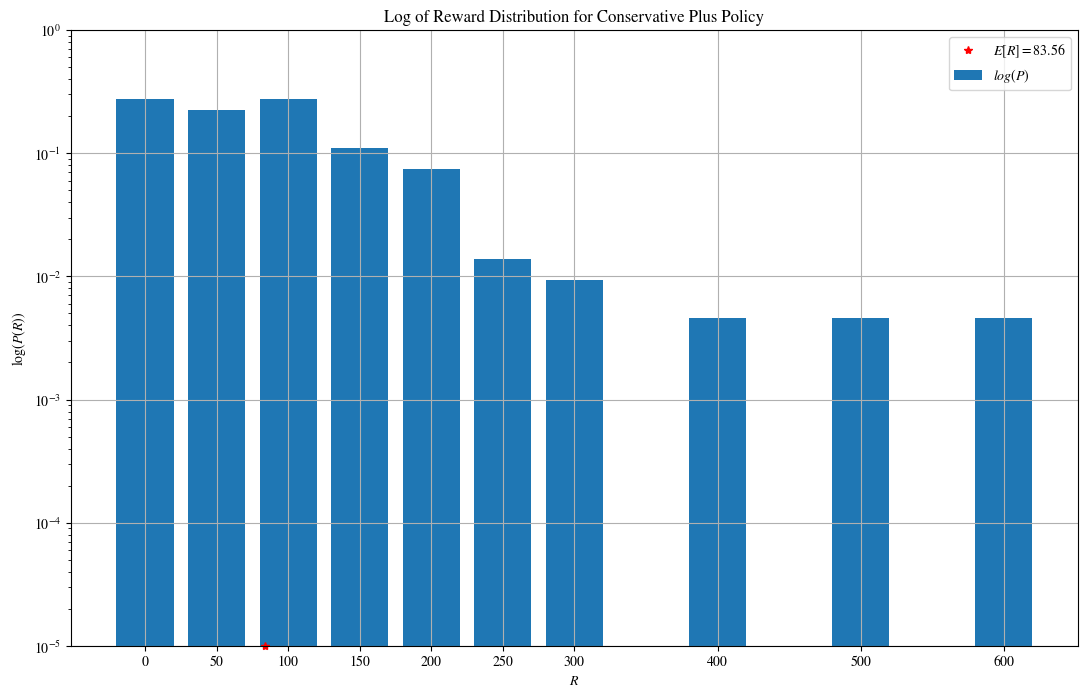

Python code for this plot:
# Probabilites for Farkleing with X Dice
# 6 --  2.31%
# 5 --  7.72%
# 4 -- 15.74%
# 3 -- 27.78%
# 2 -- 44.44%
# 1 -- 66.67%

import numpy as np

import matplotlib
matplotlib.rcParams['mathtext.fontset'] = 'stix'
matplotlib.rcParams['font.family'] = 'STIXGeneral'

import matplotlib.pyplot as plt

def throw(i = None):
    if i == None or i == 3:
        result = (((3,  0), 60./216), \
                  ((3,  1), 48./216), \
                  ((3,  2), 48./216), \
                  ((3,  3), 12./216), \
                  ((3,  4), 24./216), \
                  ((3,  5), 12./216), \
                  ((3,  6),  1./216), \
                  ((3,  7),  3./216), \
                  ((3,  8),  3./216), \
                  ((3,  9),  1./216), \
                  ((3, 10),  1./216), \
                  ((3, 11),  1./216), \
                  ((3, 12),  1./216), \
                  ((3, 13),  1./216))
    if i == 2:
        result = (((2, 0), 16./36), \
                  ((2, 1),  8./36), \
                  ((2, 2),  8./36), \
                  ((2, 3),  1./36), \
                  ((2, 4),  2./36), \
                  ((2, 5),  1./36))
    if i == 1:
        result = (((1, 0), 4./6), \
                  ((1, 1), 1./6), \
                  ((1, 2), 1./6))

    return result
    
# Min greedy policy
def find_next_action_min_greedy(state, reward, sigma):
    if state[0] == 1:
        return (0, 50 * state[1])
    
    elif state[0] == 2:
        if state[1] < 3:
            return (1, 50 * state[1])
        else:
            return (0, 50 * (state[1] - 1))
    
    else:  # state[0] == 3 dice
        if state[1] < 3:
            return (2, 50 * state[1])
        elif state[1] < 6:
            return (1, 50 * (state[1] - 1))
        elif state[1] < 8:
            return (0, 200)
        elif state[1] < 10:
            return (0, 50 * (state[1] - 3))
        else:
            return (0, 100 * (state[1] - 7))
        
# Min greedy policy
def find_next_action_max_greedy(state, reward, sigma):
    if state[0] == 1:
        return (0, 50 * state[1])
    
    elif state[0] == 2:
        if state[1] < 3:
            return (1, 50 * state[1])
        else:
            return (0, 50 * (state[1] - 1))
    
    else:  # state[0] == 3 dice
        if state[1] < 3:
            return (2, 50 * state[1])
        elif state[1] < 5:
            return (2, 50 * (state[1] - 2))
        elif state[1] == 5:
            return (2, 100)
        elif state[1] < 8:
            return (0, 200)
        elif state[1] < 10:
            return (0, 50 * (state[1] - 3))
        else:
            return (0, 100 * (state[1] - 7))

    
def find_next_action_conservative(state, reward, sigma):
    if state[0] == 1:
        return (0, 50 * state[1])
    
    elif state[0] == 2:
        if state[1] < 3:
            return (0, 50 * state[1])
        else:
            return (0, 50 * (state[1] - 1))
    
    else:  # state[0] == 3 dice
        if state[1] < 3:
            return (0, 50 * state[1])
        elif state[1] < 6:
            return (0, 50 * (state[1] - 1))
        elif state[1] < 8:
            return (0, 200)
        elif state[1] < 10:
            return (0, 50 * (state[1] - 3))
        else:
            return (0, 100 * (state[1] - 7))


global p1, p2, pnf3, R1, R2, R3

pnf1 = 1./3
p1 = 0.31739496
R1 = 35.24041445
def compute_E1_total(R):
    E = 1./6*max(R+50,compute_E3_total(R+50)) + 1./6*max(R+100,compute_E3_total(R+100))
    return E

pnf2 = 5./9
p2 = 0.55218238
R2 = 52.12393241
def compute_E2_total(R):
    E = ( 2./9*max(R+50,compute_E1_total(R+50)) + 2./9*max(R+100,compute_E1_total(R+100)) +
    1./36*max(R+100,compute_E3_total(R+100)) +  1./18*max(R+150,compute_E3_total(R+150)) +
    1./36*max(R+200,compute_E3_total(R+200)) )
    return E

pnf3 = 156./216
R3 = 83.56481

R3 = 92.72940957933241
pnf3 = 1 - 0.5006001371742113
R3 = 91.23085276634657
pnf3 = 1 - 0.477023319615912
R3 = 200.0
pnf3 = 0.1
#R3 = 92.7258373342478
#pnf3 = 1 - 0.49631344307270236
def compute_E3_total(R):
    return pnf3*R + R3


# plot the expected value function for i dice
def plot_expected_value_function(i):
    rewards = list( range(0,901,50) )
    if i == 1:
        E = [compute_E1_total(r) for r in rewards]
             
    elif i == 2:
        E = [compute_E2_total(r) for r in rewards]
    
    else:
        E = [compute_E3_total(r) for r in rewards]
        
    # Use least squares to solve for reward function linear coefficients
    m = len(rewards)
    y = np.array(E)
    A = np.c_[np.ones((m,1)), rewards]
    coeffs = np.dot(np.linalg.pinv(A), y)
    print (coeffs)
    
    text = "Expected Value function for %d dice" % i
    plt.figure(text, figsize=(13, 8))
    plt.yscale("linear")
    plt.title(text)
    plt.xlabel("$R$")
    plt.xticks(rewards)
    plt.ylabel("Expected Value")
    plt.plot(rewards, E)
    plt.plot(rewards, rewards)
    plt.show()

    return rewards,E 


# One final throw if after the first throw the reward is 50,
# or if three dice are available to throw and the reward is not greater than 300
def find_next_action_manual_best(state, reward, sigma):
    
    if state[0] == 1:
        if state[1] == 1:
            if reward + 50 <= compute_E3_total(reward + 50):
                return (3, 50)
            else:
                return (0, 50)
        if state[1] == 2:
            if reward + 100 <= compute_E3_total(reward + 100):
                return (3, 100)
            else:
                return (0, 100)
        
    elif state[0] == 2:
        if state[1] == 1:
            if reward + 50 <= compute_E1_total(reward + 50):
                return (1, 50)
            else:
                return (0, 50)

        if state[1] == 2:
            if reward + 100 <= compute_E1_total(reward + 100):
                return (1, 100)
            else:
                return (0, 100)

        if state[1] == 3:
            if reward + 100 <= compute_E3_total(reward + 100):
                return (3, 100)
            else:
                return (0, 100)

        if state[1] == 4:
            if reward + 150 <= compute_E3_total(reward + 150):
                return (3, 150)
            else:
                return (0, 150)

        if state[1] == 5:
            if reward + 200 <= compute_E3_total(reward + 200):
                return (3, 200)
            else:
                return (0, 200)
    
    else: # state[0] == 3 dice
        if state[1] == 1:
            if reward + 50 <= compute_E2_total(reward + 50):
                return (2, 50)
            else:
                return (0, 50)

        elif state[1] == 2:
            if reward + 100 <= compute_E2_total(reward + 100):
                return (2, 100)
            else:
                return (0, 100)

        elif state[1] == 3:
            E2 = compute_E2_total(reward + 50)
            E1 = compute_E1_total(reward + 100)
            if E2 > E1:
                if reward + 100 <= E2:
                    return (2, 50)
                else:
                    return (0, 100)
            else:
                if reward + 100 <= E1:
                    return (1, 100)
                else:
                    return(0, 100)

        elif state[1] == 4:
            return (0, 150)

        elif state[1] == 5:
            return (0, 200)

        elif state[1] == 6:
            if reward + 200 <= compute_E3_total(reward + 200):
                return (3, 200)
            else:
                return (0, 200)

        elif state[1] == 7:
            if reward + 200 <= compute_E3_total(reward + 200):
                return (3, 200)
            else:
                return (0, 200)    

        elif state[1] == 8:
            if reward + 250 <= compute_E3_total(reward + 250):
                return (3, 250)
            else:
                return (0, 250)

        elif state[1] == 9:
            if reward + 300 <= compute_E3_total(reward + 300):
                return (3, 300)
            else:
                return (0, 300)    

        elif state[1] == 10:
            if reward + 300 <= compute_E3_total(reward + 300):
                return (3, 300)
            else:
                return (0, 300)

        elif state[1] == 11:
            return (0, 400)

        elif state[1] == 12:
            return (0, 500)

        else: # state[1] == 13
            return (0, 600)
    
# Navigate outcomes
def navigate(i, probability, reward, sigma = (), histogram = None, policy = find_next_action_min_greedy):
    if histogram == None:
        histogram = dict()
    outcomes = throw(i)
    for outcome in outcomes:
        new_state, p = outcome
        new_probability = probability * p
        if new_state[1] == 0:
            # Farkle
            if 0 in histogram.keys():
                histogram[0] += new_probability
            else:
                histogram[0] = new_probability
        else:
            k, R = policy(new_state, reward, sigma)
            new_reward = reward + R
            if k == 0:
                # Stop
                if new_reward in histogram.keys():
                    histogram[new_reward] += new_probability
                else:
                    histogram[new_reward] = new_probability
            else:
                new_sigma = sigma + (i,)
                histogram = navigate(k, new_probability, new_reward, new_sigma, histogram, policy)
    
    return histogram

def plot_reward_distribution(rewards,histogram):
    text = "Log of Reward Distribution for ""Conservative Plus"" Policy"
    plt.figure(text, figsize=(13, 8))
    plt.bar(histogram.keys(), histogram.values(), width = 40, label = "$log(P)$")
    plt.yscale("log")
    plt.title(text)
    plt.xlabel("$R$")
    plt.xticks(rewards)
    plt.ylim((1e-5, 1))
    plt.ylabel("$\log(P(R))$")
    plt.grid("on")
    plt.plot(E, plt.ylim()[0], "r*", clip_on = False, label = "$E[R] = %2.2f$" % E)
    plt.legend()
    plt.savefig(text + (".%s" % "pdf"), bbox_inches='tight')
    plt.show()

# Start of main program
histogram = navigate(3, 1, 0, policy = find_next_action_conservative)

rewards = np.sort([key for key in histogram.keys()])
print("Rewards: ", rewards)
print("Probability of Farkle: ", histogram[0])
E = 0
for reward in histogram:
    E += reward * histogram[reward]
print("Expected reward: ", E)

plot_reward_distribution(rewards,histogram)
